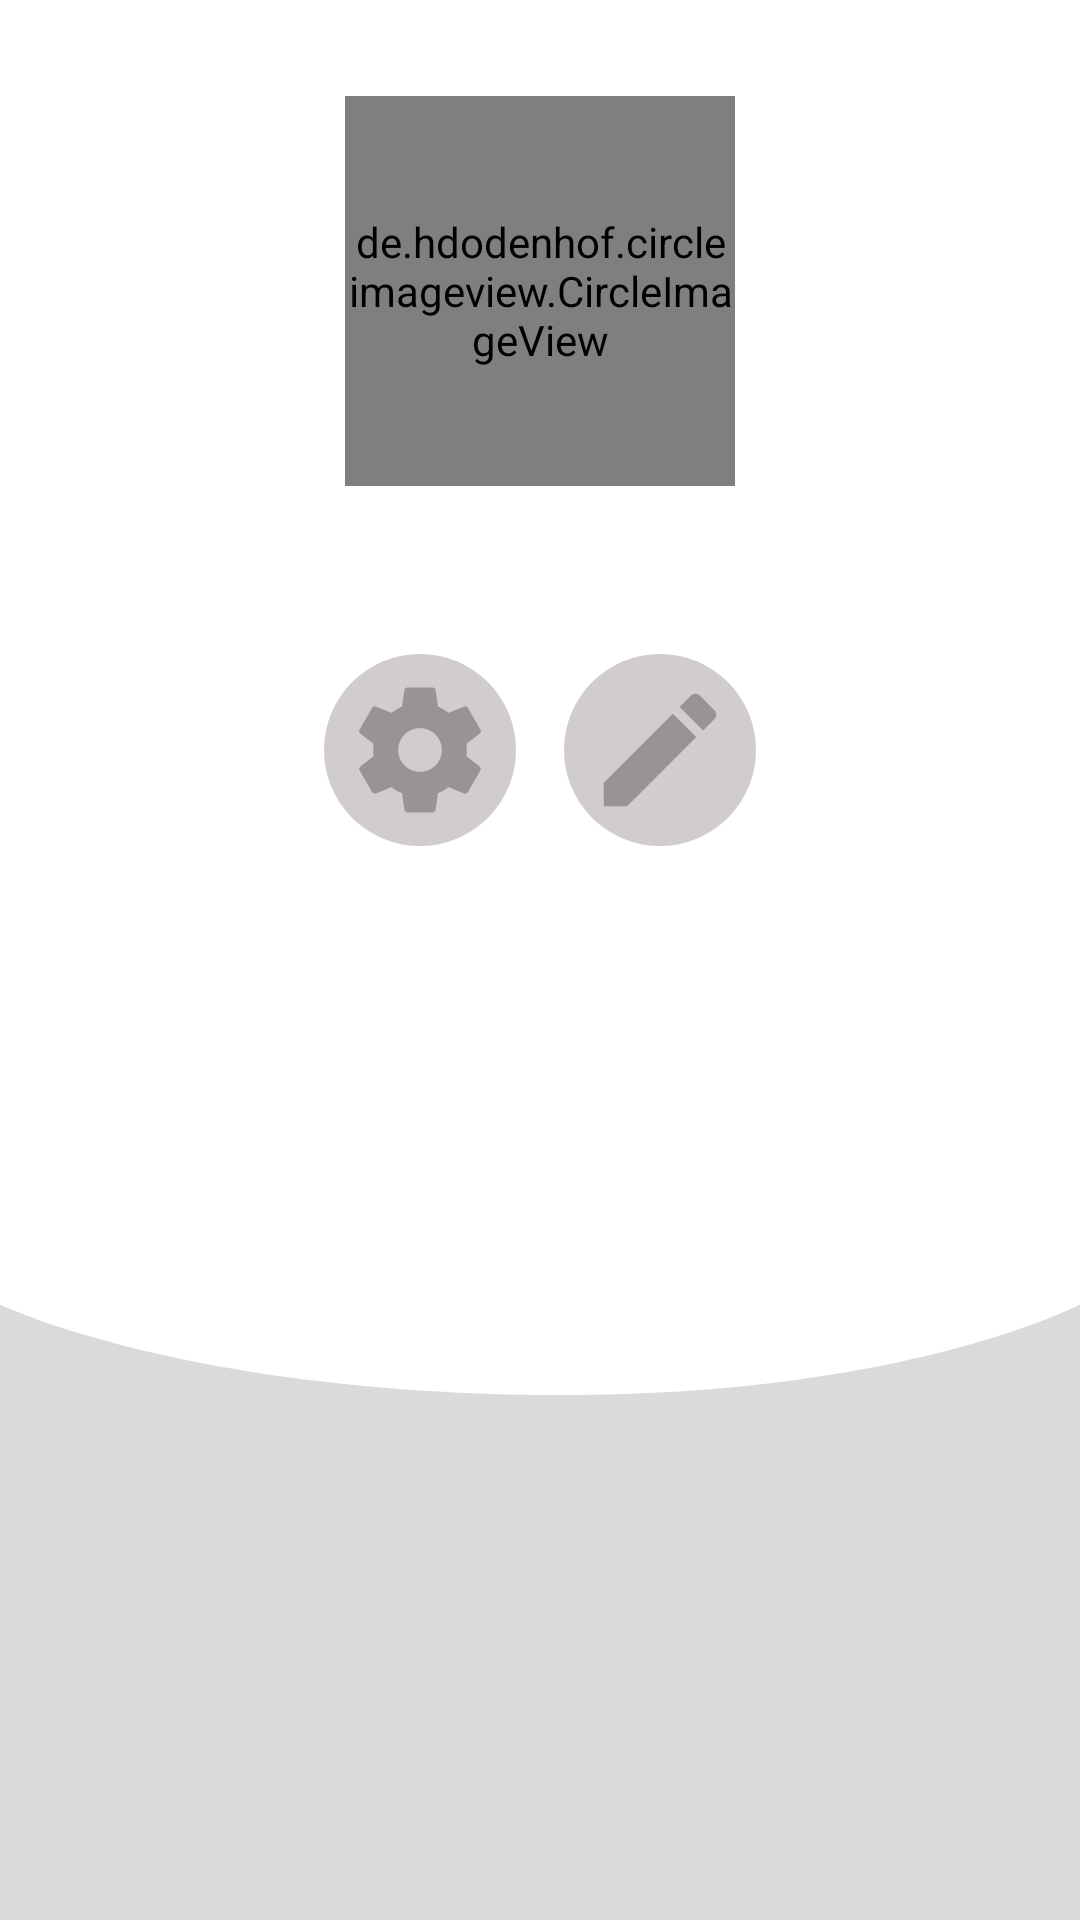

Write the Android layout XML for this screen, with the resource values it uses.
<!-- AndroidManifest.xml: application theme AppTheme -->
<!-- res/layout/fragment_my_profile.xml -->
<?xml version="1.0" encoding="utf-8"?>
<androidx.constraintlayout.widget.ConstraintLayout xmlns:android="http://schemas.android.com/apk/res/android"
    xmlns:app="http://schemas.android.com/apk/res-auto"
    android:layout_width="match_parent"
    android:layout_height="match_parent"
    android:background="@drawable/background_profile">

    <de.hdodenhof.circleimageview.CircleImageView
        android:id="@+id/iv_user_avatar"
        android:layout_width="130dp"
        android:layout_height="130dp"
        android:layout_marginStart="8dp"
        android:layout_marginTop="32dp"
        android:layout_marginEnd="8dp"
        app:layout_constraintEnd_toEndOf="parent"
        app:layout_constraintStart_toStartOf="parent"
        app:layout_constraintTop_toTopOf="parent" />

    <ImageButton
        android:id="@+id/btn_edit"
        style="@style/ButtonMyProfileStyle"
        android:layout_marginTop="56dp"
        android:layout_marginEnd="120dp"
        android:src="@drawable/ic_edit"
        app:layout_constraintBottom_toBottomOf="parent"
        app:layout_constraintEnd_toEndOf="parent"
        app:layout_constraintHorizontal_bias="0.5"
        app:layout_constraintStart_toEndOf="@+id/btn_settings"
        app:layout_constraintTop_toBottomOf="@+id/iv_user_avatar"
        app:layout_constraintVertical_bias="0.0" />

    <ImageButton
        android:id="@+id/btn_settings"
        style="@style/ButtonMyProfileStyle"
        android:layout_marginStart="120dp"
        android:layout_marginTop="56dp"
        android:layout_marginEnd="16dp"
        android:src="@drawable/ic_settings"
        app:layout_constraintBottom_toBottomOf="parent"
        app:layout_constraintEnd_toStartOf="@+id/btn_edit"
        app:layout_constraintHorizontal_bias="0.5"
        app:layout_constraintHorizontal_chainStyle="spread"
        app:layout_constraintStart_toStartOf="parent"
        app:layout_constraintTop_toBottomOf="@+id/iv_user_avatar"
        app:layout_constraintVertical_bias="0.0" />

    <ImageButton
        android:id="@+id/btn_add_photo"
        style="@style/ButtonMyProfileStyle"
        android:layout_marginStart="8dp"
        android:layout_marginTop="224dp"
        android:layout_marginEnd="8dp"
        android:src="@drawable/ic_add_a_photo"
        android:visibility="gone"
        app:layout_constraintEnd_toStartOf="@+id/btn_edit"
        app:layout_constraintHorizontal_bias="0.496"
        app:layout_constraintStart_toEndOf="@+id/btn_settings"
        app:layout_constraintTop_toBottomOf="@+id/iv_user_avatar" />

    <TextView
        android:id="@+id/tv_user_name"
        android:layout_width="wrap_content"
        android:layout_height="wrap_content"
        android:layout_marginTop="8dp"
        android:textColor="#252020"
        android:textSize="20sp"
        app:layout_constraintEnd_toEndOf="@+id/iv_user_avatar"
        app:layout_constraintStart_toStartOf="@+id/iv_user_avatar"
        app:layout_constraintTop_toBottomOf="@+id/iv_user_avatar" />


</androidx.constraintlayout.widget.ConstraintLayout>
<!-- resources referenced by this layout -->
<resources>
  <!-- drawable background_profile (drawable) -->
  <vector xmlns:android="http://schemas.android.com/apk/res/android"
      android:width="720dp"
      android:height="1280dp"
      android:viewportWidth="360"
      android:viewportHeight="640">
    <group>
      <clip-path android:pathData="M0,0h360v640h-360z M 0,0"/>
      <path
          android:pathData="M0.0,0.0h360.0v640.0h-360.0z"
          android:fillColor="#DADADA"/>
      <path
          android:pathData="M0 0H360V434.804C360 434.804 300.375 466.22 180 464.963C59.625 463.707 0 434.804 0 434.804V0Z"
          android:fillColor="#ffffff"
          android:fillType="evenOdd"/>
    </group>
  </vector>
  <!-- drawable ic_add_a_photo (drawable) -->
  <vector xmlns:android="http://schemas.android.com/apk/res/android"
      android:width="50dp"
      android:height="50dp"
      android:tint="@color/colorButtonMyProfileIcon"
      android:viewportWidth="24.0"
      android:viewportHeight="24.0">
      <path
          android:fillColor="#FF000000"
          android:pathData="M3,4L3,1h2v3h3v2L5,6v3L3,9L3,6L0,6L0,4h3zM6,10L6,7h3L9,4h7l1.83,2L21,6c1.1,0 2,0.9 2,2v12c0,1.1 -0.9,2 -2,2L5,22c-1.1,0 -2,-0.9 -2,-2L3,10h3zM13,19c2.76,0 5,-2.24 5,-5s-2.24,-5 -5,-5 -5,2.24 -5,5 2.24,5 5,5zM9.8,14c0,1.77 1.43,3.2 3.2,3.2s3.2,-1.43 3.2,-3.2 -1.43,-3.2 -3.2,-3.2 -3.2,1.43 -3.2,3.2z" />
  </vector>
  <!-- drawable ic_edit (drawable) -->
  <vector xmlns:android="http://schemas.android.com/apk/res/android"
      android:width="50dp"
      android:height="50dp"
      android:tint="@color/colorButtonMyProfileIcon"
      android:viewportWidth="24.0"
      android:viewportHeight="24.0">
      <path
          android:fillColor="#FF000000"
          android:pathData="M3,17.25V21h3.75L17.81,9.94l-3.75,-3.75L3,17.25zM20.71,7.04c0.39,-0.39 0.39,-1.02 0,-1.41l-2.34,-2.34c-0.39,-0.39 -1.02,-0.39 -1.41,0l-1.83,1.83 3.75,3.75 1.83,-1.83z" />
  </vector>
  <style name="ButtonMyProfileStyle">
          <item name="android:layout_width">64dp</item>
          <item name="android:layout_height">64dp</item>
          <item name="android:background">@drawable/button_round</item>
      </style>
  <style name="AppTheme" parent="Theme.AppCompat.Light.NoActionBar">
          
          <item name="colorPrimary">@color/colorPrimary</item>
          <item name="colorPrimaryDark">@color/colorPrimaryDark</item>
          <item name="colorAccent">@color/colorAccent</item>
      </style>
  <color name="colorButtonMyProfileIcon">#989494</color>
  <!-- drawable button_round (drawable) -->
  <?xml version="1.0" encoding="utf-8"?>
  <ripple xmlns:android="http://schemas.android.com/apk/res/android"
      android:color="#8F8F8F">
      <item>
          <shape android:shape="oval">
              <solid android:color="@color/colorButtonMyProfileBackground" />
          </shape>
      </item>
  </ripple>
  <color name="colorPrimary">#419FD9</color>
  <color name="colorPrimaryDark">#035F97</color>
  <color name="colorAccent">#8C9EFF</color>
  <color name="colorButtonMyProfileBackground">#D2CDCD</color>
</resources>
